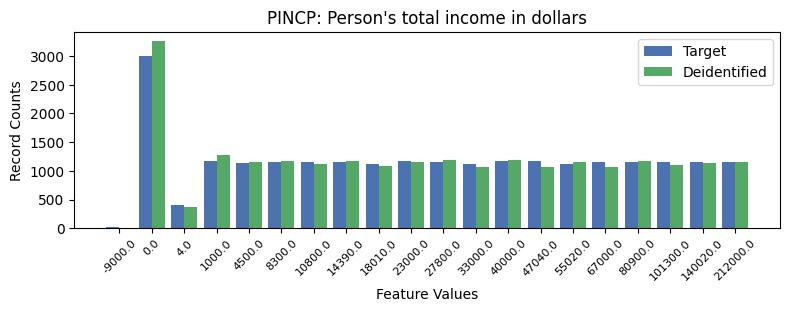

The file beside this chart, header and first rows:
, PINCP, count_target, count_deidentified
0, -1, 4247, 4196
1, 1, 3007, 3255
2, 12, 1180, 1189
3, 13, 1177, 1073
4, 9, 1164, 1155
5, 3, 1163, 1271
6, 15, 1159, 1074
7, 6, 1157, 1117
8, 7, 1157, 1175
9, 10, 1151, 1187
10, 16, 1151, 1165
11, 17, 1151, 1093
12, 19, 1151, 1159
13, 18, 1149, 1144
14, 5, 1148, 1166
15, 4, 1143, 1146
16, 8, 1125, 1089
17, 11, 1124, 1067
18, 14, 1114, 1154
19, 2, 405, 365
20, 0, 30, 13
